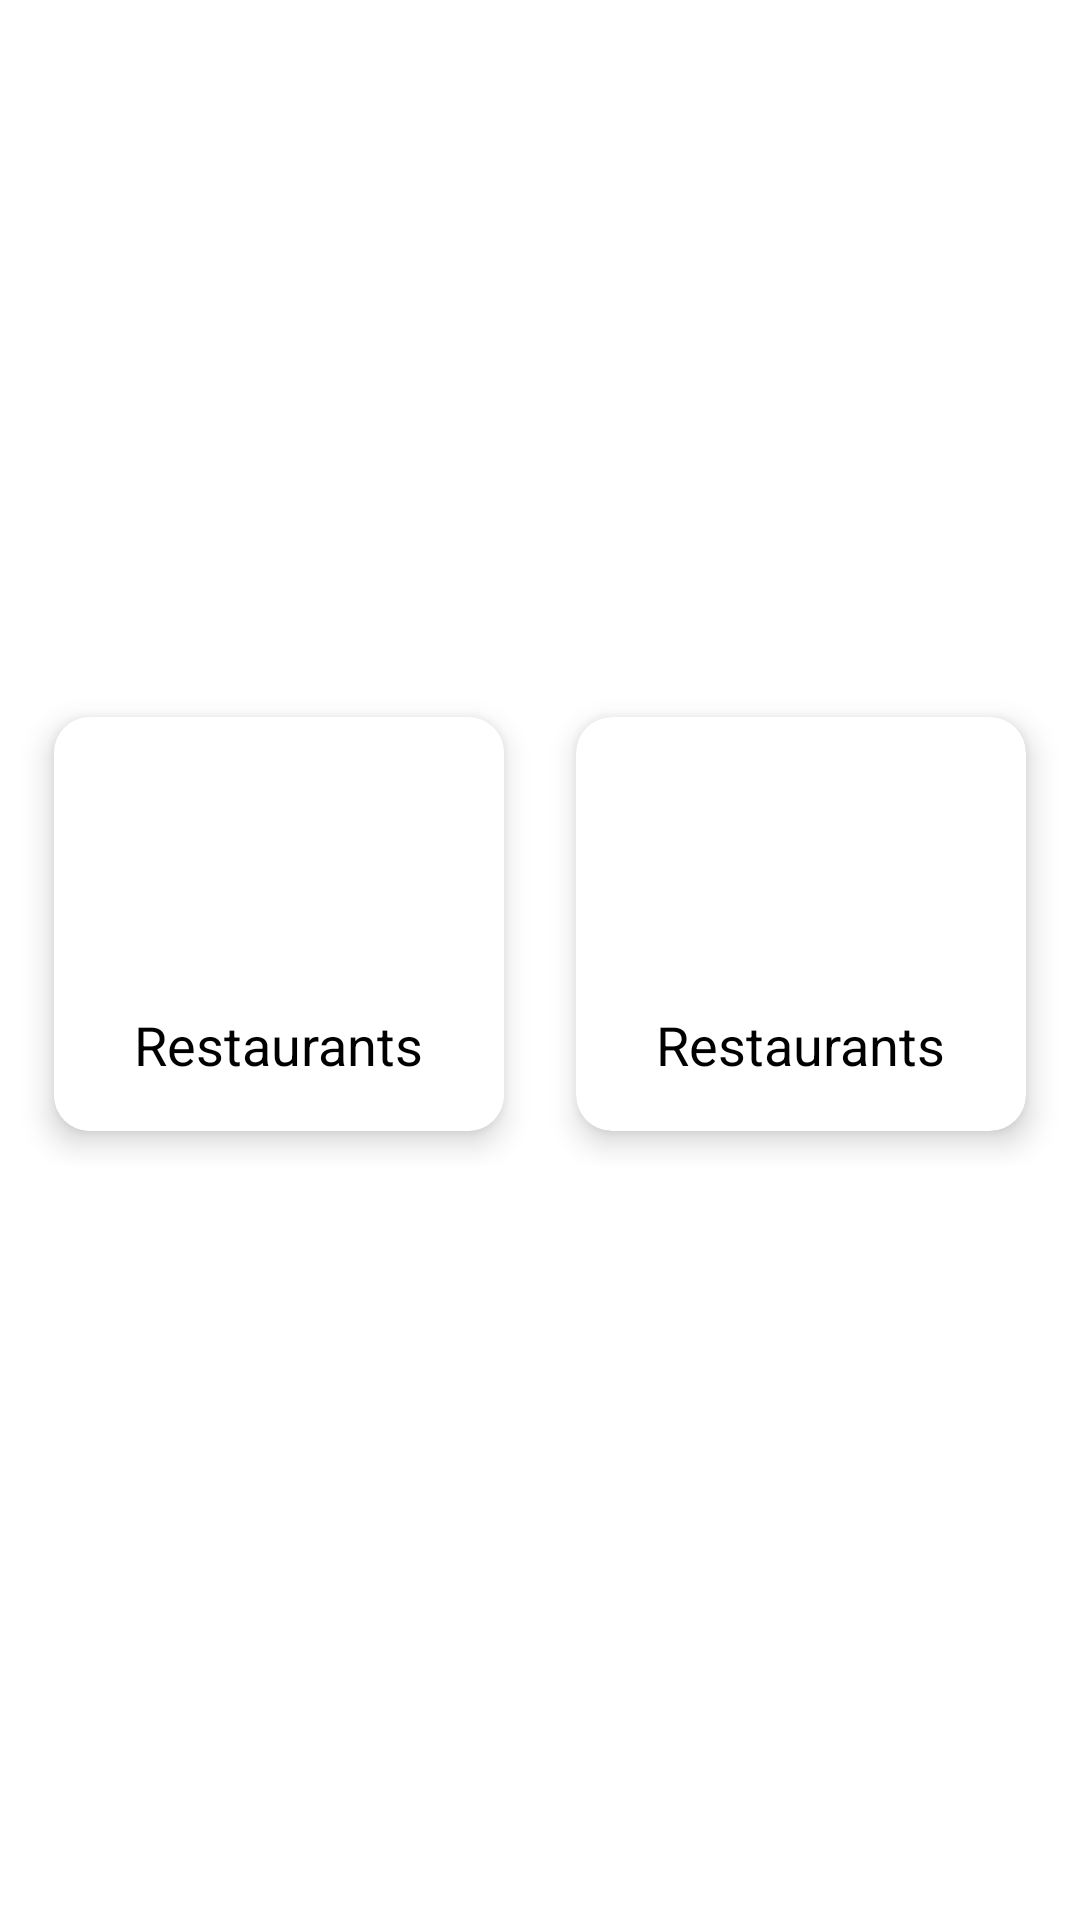

This screen was rendered from an Android layout file. Write that file and the resources it references.
<!-- AndroidManifest.xml: application theme Theme.Menumaster -->
<!-- res/layout/activity_restaurants.xml -->
<?xml version="1.0" encoding="utf-8"?>
<androidx.constraintlayout.widget.ConstraintLayout xmlns:android="http://schemas.android.com/apk/res/android"
    xmlns:app="http://schemas.android.com/apk/res-auto"
    xmlns:tools="http://schemas.android.com/tools"
    android:layout_width="match_parent"
    android:layout_height="match_parent"
    android:background="#000000"
    tools:context=".Restaurants">

    <FrameLayout
        android:layout_width="match_parent"
        android:layout_height="665dp"
        android:background="@color/white"
        app:layout_constraintBottom_toBottomOf="parent"
        app:layout_constraintEnd_toEndOf="parent"
        app:layout_constraintHorizontal_bias="0.0"
        app:layout_constraintStart_toStartOf="parent"
        app:layout_constraintTop_toTopOf="parent"
        app:layout_constraintVertical_bias="1.0">

        <androidx.constraintlayout.widget.ConstraintLayout
            android:layout_width="match_parent"
            android:layout_height="match_parent">

            <GridLayout
                android:layout_width="348dp"
                android:layout_height="162dp"
                android:alignmentMode="alignMargins"
                android:background="@color/white"
                android:columnCount="2"
                android:rowCount="3"
                app:layout_constraintBottom_toBottomOf="parent"
                app:layout_constraintEnd_toEndOf="parent"
                app:layout_constraintStart_toStartOf="parent"
                app:layout_constraintTop_toTopOf="parent">

                <androidx.cardview.widget.CardView
                    android:layout_width="wrap_content"
                    android:layout_height="wrap_content"
                    android:layout_rowWeight="1"
                    android:layout_columnWeight="1"
                    android:layout_margin="12dp"
                    android:background="@color/white"
                    app:cardCornerRadius="12dp"
                    app:cardElevation="6dp">

                    <LinearLayout
                        android:layout_width="match_parent"
                        android:layout_height="match_parent"
                        android:background="@color/white"
                        android:gravity="center"
                        android:orientation="vertical"
                        android:padding="6dp">

                        <ImageView
                            android:layout_width="80dp"
                            android:layout_height="80dp"
                            android:src="@drawable/restaurant" />

                        <TextView
                            android:layout_width="wrap_content"
                            android:layout_height="wrap_content"
                            android:layout_marginTop="12dp"
                            android:text="Restaurants"
                            android:textColor="@color/black"
                            android:textSize="18dp" />

                        <TextView
                            android:layout_width="wrap_content"
                            android:layout_height="wrap_content"
                            android:layout_marginTop="12dp"
                            android:text="4"
                            android:textColor="@color/black"
                            android:textSize="18dp" />


                    </LinearLayout>


                </androidx.cardview.widget.CardView>

                <androidx.cardview.widget.CardView
                    android:layout_width="wrap_content"
                    android:layout_height="wrap_content"
                    android:layout_rowWeight="1"
                    android:layout_columnWeight="1"
                    android:layout_margin="12dp"
                    app:cardCornerRadius="12dp"
                    app:cardElevation="6dp">

                    <LinearLayout
                        android:layout_width="match_parent"
                        android:layout_height="match_parent"
                        android:gravity="center"
                        android:orientation="vertical"
                        android:padding="6dp">

                        <ImageView
                            android:layout_width="80dp"
                            android:layout_height="80dp"
                            android:src="@drawable/restaurant" />

                        <TextView
                            android:layout_width="wrap_content"
                            android:layout_height="wrap_content"
                            android:layout_marginTop="12dp"
                            android:text="Restaurants"
                            android:textColor="@color/black"
                            android:textSize="18dp" />

                        <TextView
                            android:layout_width="wrap_content"
                            android:layout_height="wrap_content"
                            android:layout_marginTop="12dp"
                            android:text="4"
                            android:textColor="@color/black"
                            android:textSize="18dp" />


                    </LinearLayout>


                </androidx.cardview.widget.CardView>

            </GridLayout>
        </androidx.constraintlayout.widget.ConstraintLayout>
    </FrameLayout>
</androidx.constraintlayout.widget.ConstraintLayout>
<!-- resources referenced by this layout -->
<resources>
  <style name="Theme.Menumaster" parent="Base.Theme.Menumaster" />
  <style name="Base.Theme.Menumaster" parent="Theme.Material3.DayNight.NoActionBar">
          
          
      </style>
  <!-- not gathered from this repository: default colours our renderer supplied (Android Studio template values) -->
  <color name="black">#FF000000</color>
  <color name="white">#FFFFFFFF</color>
</resources>
